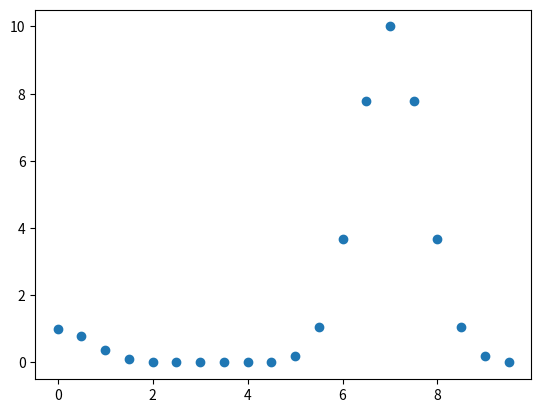

Write Python code to recreate this figure.
# Copyright 2019 Jianwei Zhang All Right Reserved.
#
# Licensed under the Apache License, Version 2.0 (the "License");
# you may not use this file except in compliance with the License.
# You may obtain a copy of the License at
#
#     http://www.apache.org/licenses/LICENSE-2.0
#
# Unless required by applicable law or agreed to in writing, software
# distributed under the License is distributed on an "AS IS" BASIS,
# WITHOUT WARRANTIES OR CONDITIONS OF ANY KIND, either express or implied.
# See the License for the specific language governing permissions and
# limitations under the License.
# =================================================================================

import matplotlib.pyplot as plt
plt.ion()
class DynamicUpdate():
    #Suppose we know the x range
    min_x = 0
    max_x = 10

    def on_launch(self):
        #Set up plot
        self.figure, self.ax = plt.subplots()
        self.lines, = self.ax.plot([],[], 'o')
        #Autoscale on unknown axis and known lims on the other
        # self.ax.set_autoscaley_on(True)
        # self.ax.set_xlim(self.min_x, self.max_x)
        #Other stuff
        # self.ax.grid()

    def on_running(self, xdata, ydata):
        #Update data (with the new _and_ the old points)
        self.lines.set_xdata(xdata)
        self.lines.set_ydata(ydata)
        #Need both of these in order to rescale
        self.ax.relim()
        self.ax.autoscale_view()
        #We need to draw *and* flush
        self.figure.canvas.draw()
        self.figure.canvas.flush_events()

    #Example
    def __call__(self):
        import numpy as np
        import time
        self.on_launch()
        xdata = []
        ydata = []
        for x in np.arange(0,10,0.5):
            xdata.append(x)
            ydata.append(np.exp(-x**2)+10*np.exp(-(x-7)**2))
            self.on_running(xdata, ydata)
            time.sleep(0.1)
        return xdata, ydata

d = DynamicUpdate()
d()